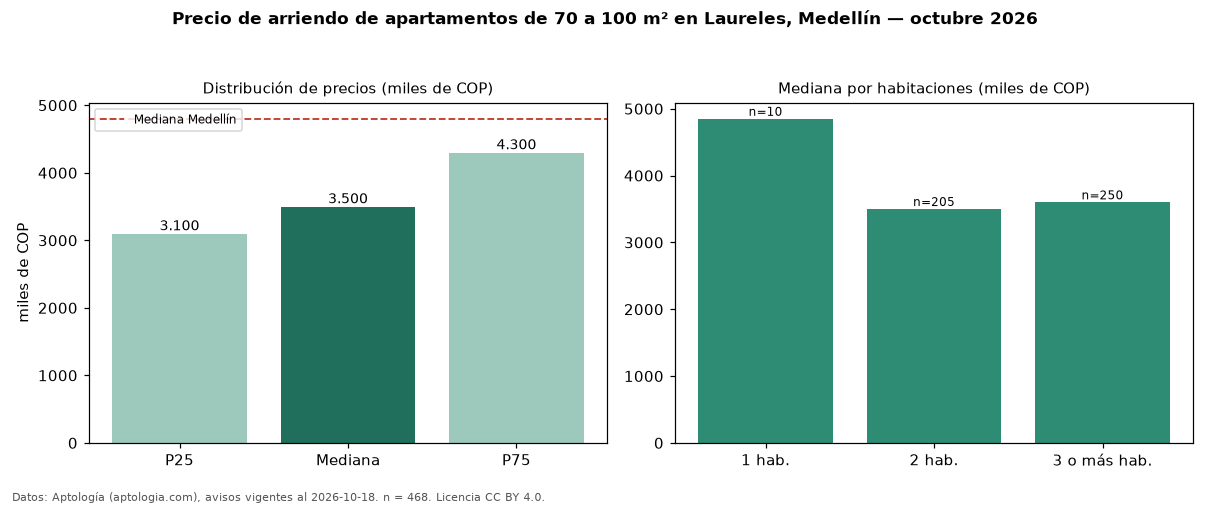

Values plotted in this chart, from the file beside it:
seccion, metrica, valor, moneda, n
filtro, area3, de 70 a 100 m², , 468
precio, p25, 3100000, COP, 468
precio, mediana, 3500000, COP, 468
precio, p75, 4300000, COP, 468
precio, minimo, 1590000, COP, 468
precio, maximo, 11111111, COP, 468
m2, mediana_precio_m2, 43210, COP, 467
m2, area_mediana_m2, 85.0, m2, 467
admin, mediana_admin_mes, 332300, COP, 16
banos, mediana_banos, 2.0, , 
parqueadero, pct_con_parqueadero, 88.6, %, 431
estrato, estrato_mas_frecuente, 5, , 466
habitaciones, 1, 4850000, COP, 10
habitaciones, 2, 3500000, COP, 205
habitaciones, 3+, 3600000, COP, 250
ciudad, mediana_ciudad_referencia, 4800000, COP, 
ciudad, mediana_m2_ciudad, 49206, COP, 
fuente, fecha_datos, 2026-10-18, , 
fuente, atribucion, https://www.aptologia.com/arriendo/medel…, , 
fuente, licencia, CC BY 4.0, , 
